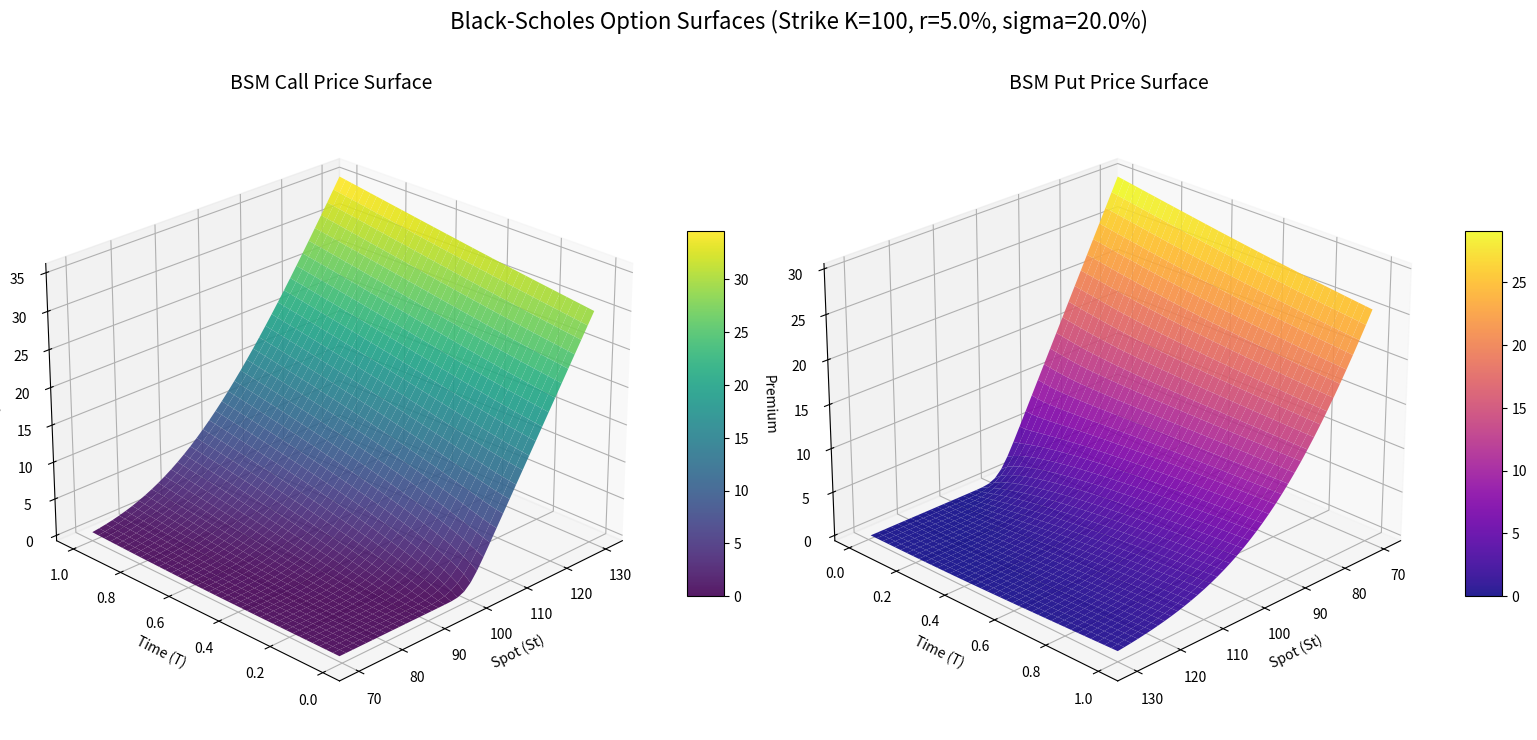

The script that saved this image:
import numpy as np
import matplotlib.pyplot as plt
from matplotlib import cm
from scipy.stats import norm

# --- BSM Logic ---
def bsm_price(S, K, T, r, sigma, option_type='call'):
    if T <= 0:
        return np.maximum(0, S - K) if option_type == 'call' else np.maximum(0, K - S)
    
    d1 = (np.log(S / K) + (r + 0.5 * sigma**2) * T) / (sigma * np.sqrt(T))
    d2 = d1 - sigma * np.sqrt(T)
    
    if option_type == 'call':
        return S * norm.cdf(d1) - K * np.exp(-r * T) * norm.cdf(d2)
    else:
        return K * np.exp(-r * T) * norm.cdf(-d2) - S * norm.cdf(-d1)

# --- Configuration ---
K = 100
r = 0.05
sigma = 0.2
S_range = np.linspace(70, 130, 40)
T_range = np.linspace(0.01, 1.0, 40)
S_grid, T_grid = np.meshgrid(S_range, T_range)

# Calcul des prix
Z_call = np.vectorize(lambda s, t: bsm_price(s, K, t, r, sigma, 'call'))(S_grid, T_grid)
Z_put = np.vectorize(lambda s, t: bsm_price(s, K, t, r, sigma, 'put'))(S_grid, T_grid)

# --- Plotting ---
fig = plt.figure(figsize=(16, 8))

# Subplot 1: Call
ax1 = fig.add_subplot(121, projection='3d')
surf1 = ax1.plot_surface(S_grid, T_grid, Z_call, cmap=cm.viridis, alpha=0.9, antialiased=True)
ax1.set_title('BSM Call Price Surface', fontsize=14)
ax1.set_xlabel('Spot (St)')
ax1.set_ylabel('Time (T)')
ax1.set_zlabel('Premium')
ax1.view_init(elev=25, azim=-135)
fig.colorbar(surf1, ax=ax1, shrink=0.5, aspect=10)

# Subplot 2: Put
ax2 = fig.add_subplot(122, projection='3d')
surf2 = ax2.plot_surface(S_grid, T_grid, Z_put, cmap=cm.plasma, alpha=0.9, antialiased=True)
ax2.set_title('BSM Put Price Surface', fontsize=14)
ax2.set_xlabel('Spot (St)')
ax2.set_ylabel('Time (T)')
ax2.set_zlabel('Premium')
ax2.view_init(elev=25, azim=45)
fig.colorbar(surf2, ax=ax2, shrink=0.5, aspect=10)

plt.suptitle(f'Black-Scholes Option Surfaces (Strike K={K}, r={r*100}%, sigma={sigma*100}%)', fontsize=16)
plt.tight_layout()

print("Génération du graphique comparatif terminé. Affichage en cours...")
plt.show()
